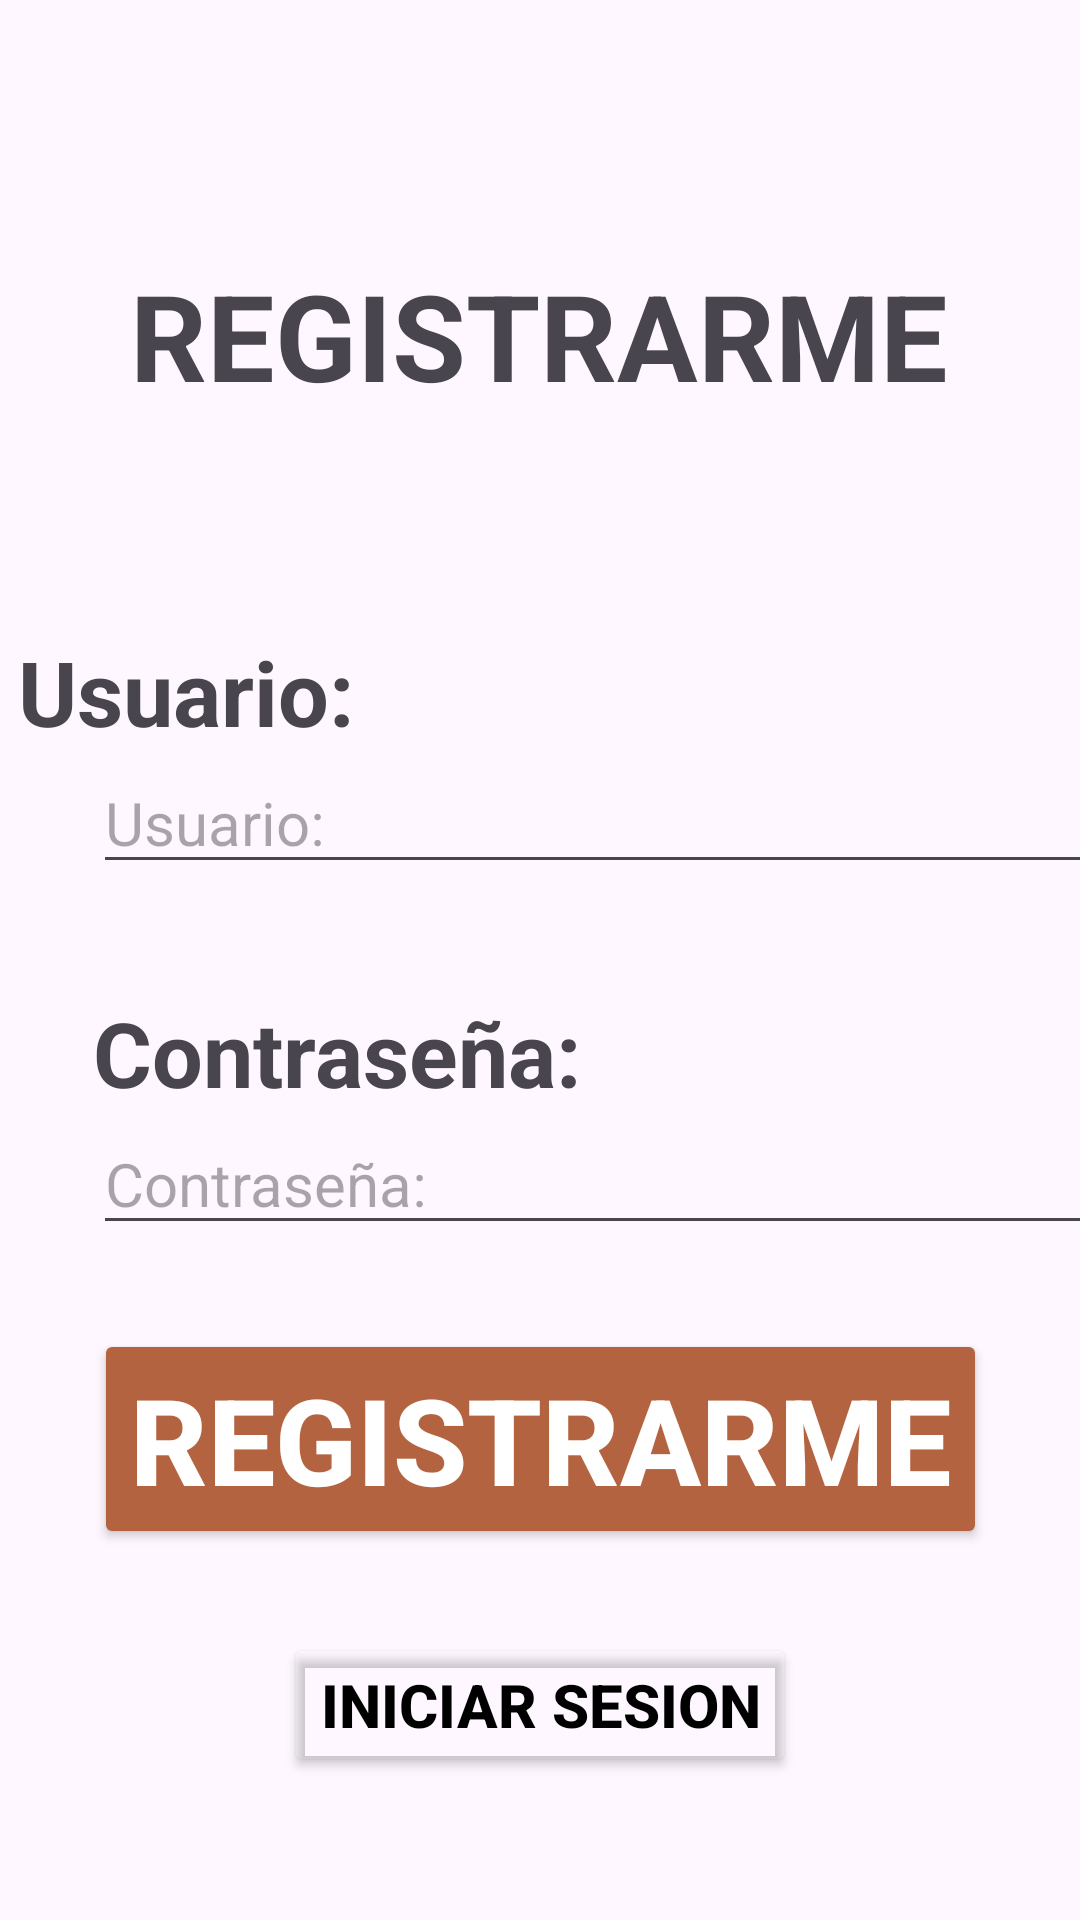

Layout XML and referenced resources for this Android screen:
<!-- AndroidManifest.xml: application theme Theme.AuspectusPantallas -->
<!-- res/layout/activity_registrarme.xml -->
<?xml version="1.0" encoding="utf-8"?>
<androidx.constraintlayout.widget.ConstraintLayout xmlns:android="http://schemas.android.com/apk/res/android"
    xmlns:app="http://schemas.android.com/apk/res-auto"
    xmlns:tools="http://schemas.android.com/tools"
    android:id="@+id/main"
    android:layout_width="match_parent"
    android:layout_height="match_parent"
    tools:context=".InicioSesion">

    <TextView
        android:id="@+id/Te1"
        android:layout_width="wrap_content"
        android:layout_height="wrap_content"
        android:layout_marginStart="95dp"
        android:layout_marginTop="85dp"
        android:layout_marginEnd="96dp"
        android:text="REGISTRARME"
        android:textSize="40sp"
        android:textStyle="bold"
        app:layout_constraintEnd_toEndOf="parent"
        app:layout_constraintStart_toStartOf="parent"
        app:layout_constraintTop_toTopOf="parent" />

    <ImageButton
        android:id="@+id/img1"
        android:layout_width="wrap_content"
        android:layout_height="wrap_content"
        android:layout_marginStart="33dp"
        android:layout_marginTop="32dp"
        android:layout_marginEnd="33dp"
        android:background="@drawable/usuarios"
        app:layout_constraintEnd_toEndOf="parent"
        app:layout_constraintStart_toStartOf="parent"
        app:layout_constraintTop_toBottomOf="@+id/Te1" />

    <TextView
        android:id="@+id/tV14"
        android:layout_width="wrap_content"
        android:layout_height="wrap_content"
        android:layout_marginStart="31dp"
        android:layout_marginTop="40dp"
        android:layout_marginEnd="267dp"
        android:text="Usuario:"
        android:textSize="30sp"
        android:textStyle="bold"
        app:layout_constraintEnd_toEndOf="parent"
        app:layout_constraintStart_toStartOf="parent"
        app:layout_constraintTop_toBottomOf="@+id/img1" />

    <EditText
        android:id="@+id/EtUsuarioReg"
        android:layout_width="350dp"
        android:layout_height="wrap_content"
        android:layout_marginStart="31dp"
        android:layout_marginEnd="30dp"
        android:hint="Usuario:"
        android:textSize="20sp"
        app:layout_constraintEnd_toEndOf="parent"
        app:layout_constraintHorizontal_bias="0.0"
        app:layout_constraintStart_toStartOf="parent"
        app:layout_constraintTop_toBottomOf="@+id/tV14" />

    <TextView
        android:id="@+id/txt51"
        android:layout_width="wrap_content"
        android:layout_height="wrap_content"
        android:layout_marginStart="31dp"
        android:layout_marginTop="36dp"
        android:layout_marginEnd="267dp"
        android:text="Contraseña:"
        android:textSize="30sp"
        android:textStyle="bold"
        app:layout_constraintEnd_toEndOf="parent"
        app:layout_constraintHorizontal_bias="0.0"
        app:layout_constraintStart_toStartOf="parent"
        app:layout_constraintTop_toBottomOf="@+id/EtUsuarioReg" />

    <EditText
        android:id="@+id/EtContraReg"
        android:layout_width="350dp"
        android:layout_height="wrap_content"
        android:layout_marginStart="31dp"
        android:layout_marginEnd="30dp"
        android:hint="Contraseña:"
        android:textSize="20sp"
        app:layout_constraintEnd_toEndOf="parent"
        app:layout_constraintHorizontal_bias="0.0"
        app:layout_constraintStart_toStartOf="parent"
        app:layout_constraintTop_toBottomOf="@+id/txt51" />

    <Button
        android:id="@+id/btnRegistar1"
        android:layout_width="wrap_content"
        android:layout_height="wrap_content"
        android:layout_marginStart="57dp"
        android:layout_marginTop="28dp"
        android:layout_marginEnd="57dp"
        android:text="Registrarme"
        android:textSize="40sp"
        android:textStyle="bold"
        android:backgroundTint="@color/bronce"
        android:textColor="@color/white"
        app:layout_constraintEnd_toEndOf="parent"
        app:layout_constraintStart_toStartOf="parent"
        app:layout_constraintTop_toBottomOf="@+id/EtContraReg" />

    <Button
        android:id="@+id/btnIS2"
        android:layout_width="wrap_content"
        android:layout_height="wrap_content"
        android:layout_marginStart="57dp"
        android:layout_marginTop="28dp"
        android:layout_marginEnd="57dp"
        android:text="Iniciar Sesion"
        android:textSize="20sp"
        android:textStyle="bold"
        android:textColor="@color/black"
        android:backgroundTint="#00FFFFFF"
        app:layout_constraintEnd_toEndOf="parent"
        app:layout_constraintStart_toStartOf="parent"
        app:layout_constraintTop_toBottomOf="@+id/btnRegistar1" />
</androidx.constraintlayout.widget.ConstraintLayout>
<!-- resources referenced by this layout -->
<resources>
  <color name="black">#FF000000</color>
  <color name="bronce">#B36340</color>
  <color name="white">#FFFFFFFF</color>
  <style name="Theme.AuspectusPantallas" parent="Base.Theme.AuspectusPantallas" />
  <style name="Base.Theme.AuspectusPantallas" parent="Theme.Material3.Light.NoActionBar">
          
          
      </style>
</resources>
